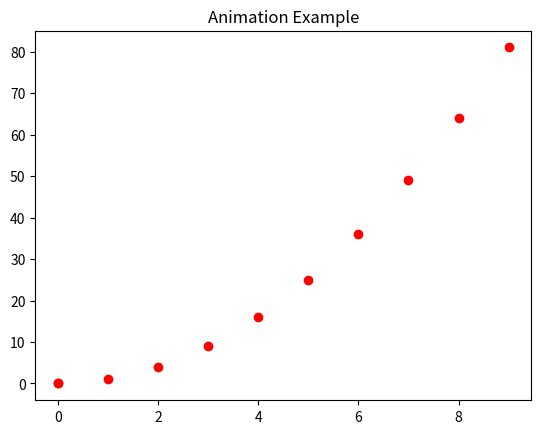

Write Python code to recreate this figure.

import matplotlib.pyplot as plt
from matplotlib.animation import FuncAnimation, PillowWriter

# Créer une fonction d'animation
def animate(frame):
    # Votre code d'animation ici
    # Par exemple, pour un tracé en fonction du temps
    plt.plot(frame, frame ** 2, 'ro-')
    plt.title('Animation Example')

# Configurer la figure
fig, ax = plt.subplots()
frames = 10  # Nombre de frames dans l'animation

# Créer l'animation
anim = FuncAnimation(fig, animate, frames=frames, interval=200)

writer = PillowWriter(fps=30)
anim.save("CAex.gif", writer=writer)

# Afficher l'animation (facultatif)
plt.show()